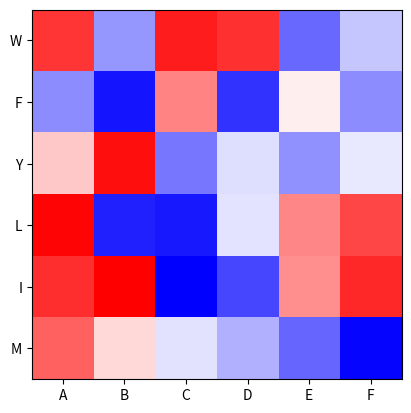

Write the Python code that produced this figure.
# -*- coding: utf-8 -*-
"""
Created on Tue Jun 27 12:07:33 2017

@author: Nathaniel
"""

import numpy as np
import numpy.random
import matplotlib.pyplot as plt

a = np.random.random((6, 6))




#a = np.array([],[])
x= [0,1,2,3,4,5]
y= [0,1,2,3,4,5]
amino = ['W', 'F', 'Y', 'L', 'I','M']
somechemical = ['A', 'B', 'C', 'D', 'E', 'F']

# Plot heatmap
plt.clf()
#plt.set_xlabel('Some Chemical')
plt.yticks(y, amino)
plt.xticks(x, somechemical)
#plt.xaxis.tick_top()

#plt.set_clim(vmin=0, vmax=15)
plt.imshow(a, cmap='bwr', interpolation='nearest')
plt.show()